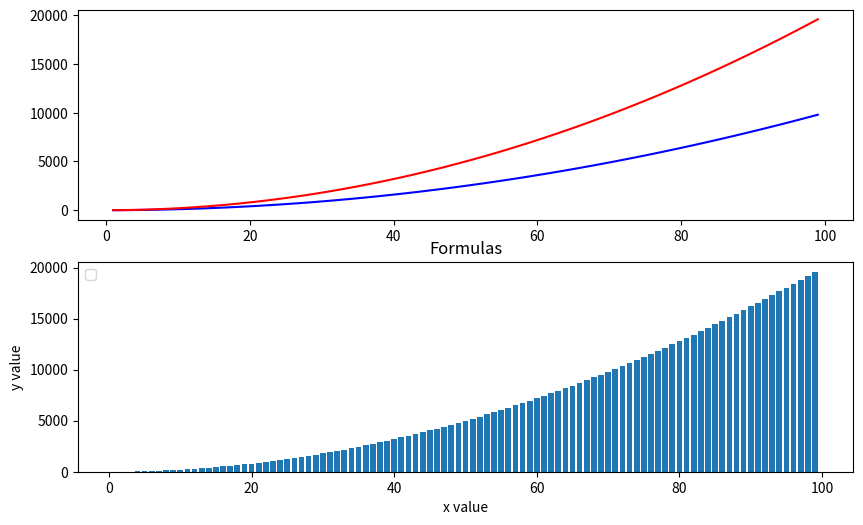

The matplotlib source for this figure:
import matplotlib.pyplot as plt

# figure 객체 생성
fig = plt.figure('Chart Name')  # 차트 이름 넣을 수 있음

# 차트 사이즈 지정
fig.set_size_inches(10, 6, forward = True)

# 서브 플롯 생성(2행 1열)
ax1 = fig.add_subplot(2, 1, 1)      # 2행 1열짜리로 분할하고, 그 중에 1번째다.
ax2 = fig.add_subplot(2, 1, 2)      # 2행 1열짜리로 분할하고, 그 중에 2번째다.

# x축 생성
x = range(1, 100)

# y축 생성
y = [i*i for i in x]

# y축 생성2
z = [i*i*2 for i in x]

# 라인 차트 1행 1열
ax1.plot(x, y, 'b', label = 'y = x^2')
ax1.plot(x, z, 'r', label = 'y = x^2*2')

# 범례 위치
plt.legend(loc = 'upper left')


# 차트 제목
plt.title('Formulas')

# 축 라벨
plt.xlabel('x value')
plt.ylabel('y value')

# 바 차트 1행 1열
ax2.bar(x, z)

plt.show()